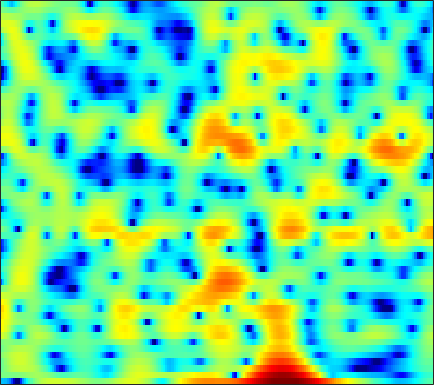

The table this chart was drawn from, first rows:
-7.8025, -7.7935, -8.1796, -9.1354, -10.329, -12.909, -17.728, -25.866, -22.617, -13.781, -9.3404, -7.0389, -4.6985, -2.8883, -1.7831, -0.56873, 0.39594, 0.9872, 1.6249, 2.1277, 2.522, 2.74, 2.9413, 3.0815
-0.2856, -0.2509, -0.2253, -0.2222, -0.2311, -0.2507, -0.2527, -0.2269, -0.1431, 0.004722, 0.2143, 0.3996, 0.6649, 0.9219, 1.087, 1.253, 1.341, 1.347, 1.262, 1.073, 0.7853, 0.513, 0.08189, -0.4025
-1.249, -0.5571, 0.2409, 0.9081, 1.327, 1.786, 2.144, 2.354, 2.558, 2.676, 2.712, 2.686, 2.578, 2.377, 2.164, 1.79, 1.307, 0.8643, 0.1519, -0.7118, -1.75, -2.661, -4.093, -5.838
-1.154, -0.3617, 0.5525, 1.316, 1.794, 2.31, 2.698, 2.908, 3.083, 3.136, 3.07, 2.943, 2.664, 2.249, 1.847, 1.188, 0.3804, -0.3228, -1.391, -2.608, -3.948, -5.008, -6.436, -7.759
0.02683, 0.5459, 1.187, 1.755, 2.123, 2.533, 2.842, 3.006, 3.133, 3.148, 3.051, 2.906, 2.605, 2.168, 1.746, 1.05, 0.1804, -0.5987, -1.833, -3.33, -5.144, -6.774, -9.415, -12.71
-1.016, -0.4083, 0.2617, 0.7929, 1.11, 1.444, 1.688, 1.822, 1.944, 1.999, 1.994, 1.953, 1.839, 1.647, 1.45, 1.113, 0.6865, 0.3063, -0.2767, -0.9298, -1.62, -2.145, -2.801, -3.349
-0.1407, 0.1561, 0.3448, 0.337, 0.2331, 0.0119, -0.2376, -0.3874, -0.4707, -0.3883, -0.1556, 0.08521, 0.4351, 0.7524, 0.9466, 1.12, 1.181, 1.152, 1.024, 0.8014, 0.5064, 0.2465, -0.1191, -0.4874
3.494, 3.109, 2.344, 1.223, 0.08121, -1.969, -4.854, -7.715, -11.18, -9.228, -5.48, -3.322, -1.226, 0.2317, 1.013, 1.729, 2.148, 2.303, 2.327, 2.167, 1.85, 1.509, 0.9328, 0.2301
5.251, 4.743, 3.89, 2.817, 1.864, 0.4186, -1.125, -2.171, -2.996, -2.895, -2.095, -1.334, -0.3811, 0.3874, 0.811, 1.163, 1.286, 1.241, 1.016, 0.6089, 0.03862, -0.4944, -1.357, -2.43
5.225, 4.864, 4.276, 3.596, 3.048, 2.308, 1.607, 1.138, 0.647, 0.3251, 0.1463, 0.07708, 0.01214, -0.08311, -0.2178, -0.5098, -0.9582, -1.415, -2.186, -3.112, -4.103, -4.823, -5.685, -6.356
5.971, 5.606, 4.94, 4.094, 3.368, 2.343, 1.343, 0.6749, 0.003685, -0.3387, -0.4062, -0.3497, -0.2566, -0.2732, -0.4225, -0.8492, -1.604, -2.446, -3.998, -6.203, -9.361, -12.6, -17.33, -15.54
6.83, 6.312, 5.315, 3.916, 2.543, 0.1467, -3.166, -6.545, -11.22, -8.904, -4.957, -2.947, -1.19, -0.1857, 0.1863, 0.2564, -0.1085, -0.6381, -1.65, -3.007, -4.596, -5.734, -6.71, -6.65
5.453, 5.002, 4.202, 3.162, 2.2, 0.6833, -0.9646, -2.122, -3.079, -2.969, -2.1, -1.333, -0.4686, 0.1031, 0.344, 0.4086, 0.2117, -0.07421, -0.6096, -1.237, -1.899, -2.366, -2.898, -3.267
3.258, 3.09, 2.867, 2.628, 2.429, 2.127, 1.837, 1.658, 1.479, 1.384, 1.342, 1.325, 1.263, 1.108, 0.9096, 0.5199, -0.01014, -0.4985, -1.263, -2.075, -2.913, -3.537, -4.337, -5.073
-0.4167, -0.06301, 0.616, 1.349, 1.871, 2.471, 2.913, 3.157, 3.362, 3.435, 3.369, 3.224, 2.896, 2.399, 1.892, 1.047, 0.004254, -0.9091, -2.29, -3.829, -5.456, -6.649, -8.063, -9.195
-11.8, -7.363, -3.433, -0.7981, 0.6635, 2.155, 3.245, 3.833, 4.362, 4.627, 4.646, 4.495, 4.074, 3.394, 2.706, 1.52, -0.01263, -1.407, -3.672, -6.545, -10.17, -13.6, -19.1, -21.61
-5.791, -4.532, -2.589, -0.7281, 0.512, 1.874, 2.957, 3.587, 4.194, 4.534, 4.615, 4.507, 4.123, 3.464, 2.782, 1.589, 0.04844, -1.361, -3.597, -6.301, -9.504, -12.15, -15.51, -17.97
-3.655, -2.82, -1.644, -0.4536, 0.4277, 1.507, 2.414, 2.985, 3.576, 3.96, 4.126, 4.108, 3.884, 3.413, 2.901, 2.003, 0.8589, -0.1718, -1.722, -3.514, -5.484, -7.052, -9.245, -11.69
-5.431, -4.346, -2.966, -1.647, -0.7489, 0.3744, 1.371, 2.01, 2.709, 3.231, 3.558, 3.673, 3.657, 3.443, 3.153, 2.608, 1.883, 1.223, 0.2011, -0.9395, -2.186, -3.188, -4.549, -5.934
-8.491, -7.309, -5.684, -4.033, -2.864, -1.461, -0.2004, 0.6203, 1.545, 2.269, 2.801, 3.068, 3.256, 3.272, 3.169, 2.886, 2.453, 2.051, 1.399, 0.6792, -0.1126, -0.7289, -1.554, -2.353
-14.89, -13.13, -9.928, -7.088, -5.265, -3.207, -1.581, -0.5594, 0.5672, 1.463, 2.154, 2.548, 2.902, 3.062, 3.062, 2.902, 2.583, 2.263, 1.75, 1.164, 0.5745, 0.1609, -0.3615, -0.8062
-14.21, -12.43, -9.068, -6.319, -4.797, -3.131, -1.802, -0.9531, 0.05581, 0.975, 1.774, 2.292, 2.83, 3.13, 3.187, 3.032, 2.587, 2.074, 1.213, 0.2252, -0.6546, -1.1, -1.315, -1.137
-2.237, -2.341, -2.328, -2.318, -2.291, -2.509, -2.763, -2.807, -2.341, -1.196, 0.3044, 1.373, 2.54, 3.318, 3.596, 3.545, 2.948, 2.074, 0.2335, -2.703, -7.59, -12.37, -9.103, -4.064
0.07237, -0.3932, -1.139, -2.163, -3.196, -5.256, -8.926, -14.37, -24.41, -9.529, -4.282, -1.825, 0.3804, 1.762, 2.386, 2.713, 2.549, 2.101, 1.08, -0.3417, -1.771, -2.377, -2.037, -0.7455
-2.249, -2.602, -3.041, -3.559, -4.062, -4.729, -5.41, -5.73, -5.556, -4.568, -3.119, -2.035, -0.7383, 0.2444, 0.7772, 1.22, 1.404, 1.414, 1.273, 1.062, 0.9066, 0.8538, 0.9731, 1.201
-6.175, -6.021, -5.526, -4.887, -4.462, -3.922, -3.408, -3.018, -2.45, -1.84, -1.181, -0.6987, -0.1124, 0.378, 0.6536, 0.916, 1.036, 1.063, 1.055, 1.033, 1.015, 1.034, 1.128, 1.291
-16.48, -12.29, -8.412, -5.922, -4.472, -3.084, -2.026, -1.382, -0.6673, -0.06786, 0.4062, 0.7126, 1.01, 1.192, 1.25, 1.208, 1.045, 0.8415, 0.5287, 0.2236, 0.02012, 0.006645, 0.1365, 0.4853
-7.637, -6.577, -4.806, -3.145, -2.151, -1.041, -0.2047, 0.2853, 0.8014, 1.21, 1.534, 1.711, 1.873, 1.891, 1.793, 1.45, 0.8438, 0.1743, -1.062, -2.62, -4.098, -4.628, -3.926, -2.303
-1.141, -0.9321, -0.6224, -0.1996, -0.009296, 0.1936, 0.2771, 0.2701, 0.2349, 0.2351, 0.3888, 0.5735, 0.9077, 1.187, 1.276, 1.134, 0.5743, -0.1947, -1.882, -4.683, -9.477, -13.38, -9.272, -4.216
-0.365, -0.2457, -0.1775, -0.3053, -0.5204, -1.098, -2.038, -2.999, -4.578, -6.086, -6.347, -5.354, -3.454, -1.716, -0.7235, 0.1755, 0.5747, 0.6204, 0.3984, -0.02182, -0.379, -0.4364, -0.06556, 0.6494
-2.13, -1.837, -1.611, -1.737, -1.976, -2.691, -3.943, -5.369, -8.249, -12.75, -14.62, -10.82, -6.316, -3.369, -1.804, -0.318, 0.688, 1.188, 1.621, 1.878, 2.06, 2.149, 2.306, 2.447
-4.283, -3.736, -3.238, -2.872, -2.796, -2.817, -3.034, -3.303, -3.696, -3.872, -3.652, -3.143, -2.193, -1.111, -0.3451, 0.5401, 1.234, 1.639, 2.02, 2.26, 2.369, 2.405, 2.348, 2.245
-6.118, -5.559, -4.814, -3.904, -3.325, -2.581, -1.959, -1.565, -1.119, -0.6945, -0.2852, 0.05689, 0.5078, 0.9717, 1.294, 1.674, 1.956, 2.106, 2.213, 2.209, 2.065, 1.922, 1.596, 1.205
-10.3, -9.95, -7.92, -5.577, -3.941, -2.187, -0.865, -0.08894, 0.7132, 1.272, 1.688, 1.91, 2.153, 2.32, 2.409, 2.475, 2.488, 2.436, 2.284, 2.011, 1.599, 1.18, 0.5051, -0.3318
-13.8, -13.5, -8.367, -4.27, -2.211, -0.16, 1.234, 1.954, 2.579, 2.903, 2.999, 2.945, 2.782, 2.56, 2.405, 2.231, 2.105, 2.007, 1.805, 1.448, 0.9007, 0.2455, -0.844, -2.36
-0.1676, 0.0187, 0.7225, 1.594, 2.32, 3.062, 3.569, 3.748, 3.694, 3.343, 2.645, 1.949, 0.7816, -0.4115, -1.131, -1.54, -1.332, -0.9431, -0.4737, -0.2964, -0.5829, -1.089, -2.317, -4.149
3.759, 3.921, 4.167, 4.342, 4.452, 4.443, 4.235, 3.922, 3.243, 2.178, 0.6387, -0.9037, -3.801, -8.368, -14.42, -18.28, -9.472, -6.373, -3.934, -2.686, -2.334, -2.472, -3.349, -4.804
4.248, 4.44, 4.553, 4.588, 4.443, 4.149, 3.622, 3.07, 2.126, 0.9015, -0.5634, -1.84, -3.684, -5.531, -6.613, -6.976, -6.079, -5.053, -3.772, -2.882, -2.4, -2.421, -2.801, -3.724
3.304, 3.604, 3.832, 3.84, 3.683, 3.242, 2.543, 1.837, 0.6858, -0.6329, -2.025, -3.05, -4.114, -4.719, -4.813, -4.496, -3.872, -3.223, -2.398, -1.698, -1.172, -0.9736, -0.9014, -1.128
1.532, 2.172, 2.744, 2.885, 2.795, 2.284, 1.412, 0.4919, -1.144, -3.267, -5.912, -8.226, -10.77, -10.73, -9.126, -6.756, -4.7, -3.406, -1.986, -0.841, -0.001911, 0.4974, 0.933, 1.178
-0.0242, 0.9749, 1.802, 2.106, 2.065, 1.617, 0.7248, -0.239, -2.006, -4.343, -7.408, -10.37, -14.34, -13.86, -11.19, -7.886, -5.376, -3.801, -2.066, -0.628, 0.4676, 1.173, 1.817, 2.257
0.5371, 1.186, 1.728, 1.978, 1.885, 1.513, 0.7673, -0.01834, -1.342, -2.938, -4.717, -5.992, -7.383, -8.067, -7.947, -6.997, -5.455, -4.129, -2.378, -0.8385, 0.4731, 1.209, 1.996, 2.464
1.512, 1.774, 2.033, 2.115, 2.043, 1.733, 1.177, 0.5647, -0.5017, -1.95, -3.83, -5.532, -8.516, -12.53, -15.24, -13, -8.317, -5.695, -2.981, -0.9902, 0.4969, 1.311, 2.094, 2.527
0.6132, 0.8162, 1.093, 1.28, 1.398, 1.38, 1.18, 0.8733, 0.2165, -0.7512, -2.082, -3.358, -5.457, -7.707, -8.714, -7.855, -5.49, -3.709, -1.733, -0.2166, 0.8856, 1.514, 2.023, 2.284
-3.083, -2.632, -1.912, -1.113, -0.5791, 0.04926, 0.4757, 0.6675, 0.7204, 0.5809, 0.2595, -0.08134, -0.5401, -0.8955, -1.007, -0.9041, -0.4963, -0.09703, 0.4547, 0.9385, 1.283, 1.431, 1.495, 1.4
-10.53, -8.957, -6.683, -4.591, -3.252, -1.679, -0.4234, 0.3224, 1.089, 1.597, 1.898, 2.019, 2.079, 2.062, 2.023, 1.969, 1.889, 1.816, 1.677, 1.466, 1.162, 0.8446, 0.3782, -0.2008
-19.91, -15.74, -11.26, -7.595, -5.262, -2.778, -0.7964, 0.3865, 1.622, 2.508, 3.109, 3.409, 3.609, 3.625, 3.532, 3.289, 2.896, 2.517, 1.898, 1.141, 0.2466, -0.5002, -1.653, -2.922
-28.82, -18.89, -12.08, -7.542, -4.968, -2.224, -0.09801, 1.169, 2.468, 3.418, 4.047, 4.316, 4.448, 4.332, 4.094, 3.568, 2.841, 2.163, 1.085, -0.1664, -1.61, -2.763, -4.568, -6.677
-9.118, -8.027, -5.904, -3.689, -2.099, -0.224, 1.357, 2.326, 3.345, 4.067, 4.495, 4.616, 4.546, 4.191, 3.745, 2.882, 1.75, 0.7108, -0.9302, -2.79, -4.787, -6.256, -8.124, -9.857
-3.182, -2.633, -1.68, -0.5182, 0.4115, 1.557, 2.565, 3.194, 3.853, 4.264, 4.415, 4.367, 4.069, 3.49, 2.854, 1.726, 0.2394, -1.178, -3.516, -6.601, -10.45, -13.85, -16.66, -15.22
-2.369, -1.665, -0.5421, 0.6332, 1.442, 2.417, 3.179, 3.62, 3.993, 4.134, 4.05, 3.855, 3.394, 2.726, 2.07, 0.9833, -0.4281, -1.748, -3.9, -6.639, -10.08, -12.97, -15.06, -13.53
-5.861, -3.608, -1.11, 0.7585, 1.824, 2.882, 3.557, 3.833, 3.921, 3.74, 3.348, 2.938, 2.313, 1.646, 1.137, 0.4203, -0.4222, -1.11, -2.203, -3.399, -4.558, -5.388, -6.079, -6.269
-5.282, -2.614, 0.0667, 1.943, 2.923, 3.731, 4.078, 4.03, 3.608, 2.777, 1.585, 0.5303, -0.7948, -1.652, -1.829, -1.669, -1.407, -1.333, -1.482, -1.891, -2.487, -2.942, -3.467, -3.826
1.541, 2.19, 3.098, 3.835, 4.213, 4.438, 4.282, 3.889, 2.929, 1.325, -1.164, -3.97, -10.19, -18.84, -11.33, -5.982, -3.441, -2.501, -2.005, -2.231, -3.097, -4.049, -5.714, -7.274
3.19, 3.396, 3.628, 3.77, 3.801, 3.706, 3.388, 2.988, 2.163, 0.9791, -0.5938, -1.965, -3.743, -4.666, -4.428, -3.432, -2.509, -2.088, -2.018, -2.567, -3.81, -5.329, -8.605, -14.22
2.103, 2.095, 2.031, 1.95, 1.873, 1.743, 1.594, 1.444, 1.183, 0.856, 0.4503, 0.154, -0.2074, -0.4282, -0.4933, -0.5042, -0.4911, -0.5393, -0.7889, -1.273, -1.987, -2.655, -3.565, -4.227
0.08992, -0.1802, -0.6024, -1.02, -1.256, -1.372, -1.199, -0.9283, -0.4506, 0.02179, 0.4288, 0.6602, 0.8955, 1.056, 1.126, 1.161, 1.12, 1.02, 0.8097, 0.5149, 0.1435, -0.1671, -0.5272, -0.786
-1.784, -2.506, -3.898, -5.779, -7.229, -7.993, -6.6, -4.894, -2.783, -1.118, 0.14, 0.8451, 1.549, 2.011, 2.232, 2.392, 2.399, 2.323, 2.142, 1.876, 1.544, 1.278, 0.8979, 0.5264
